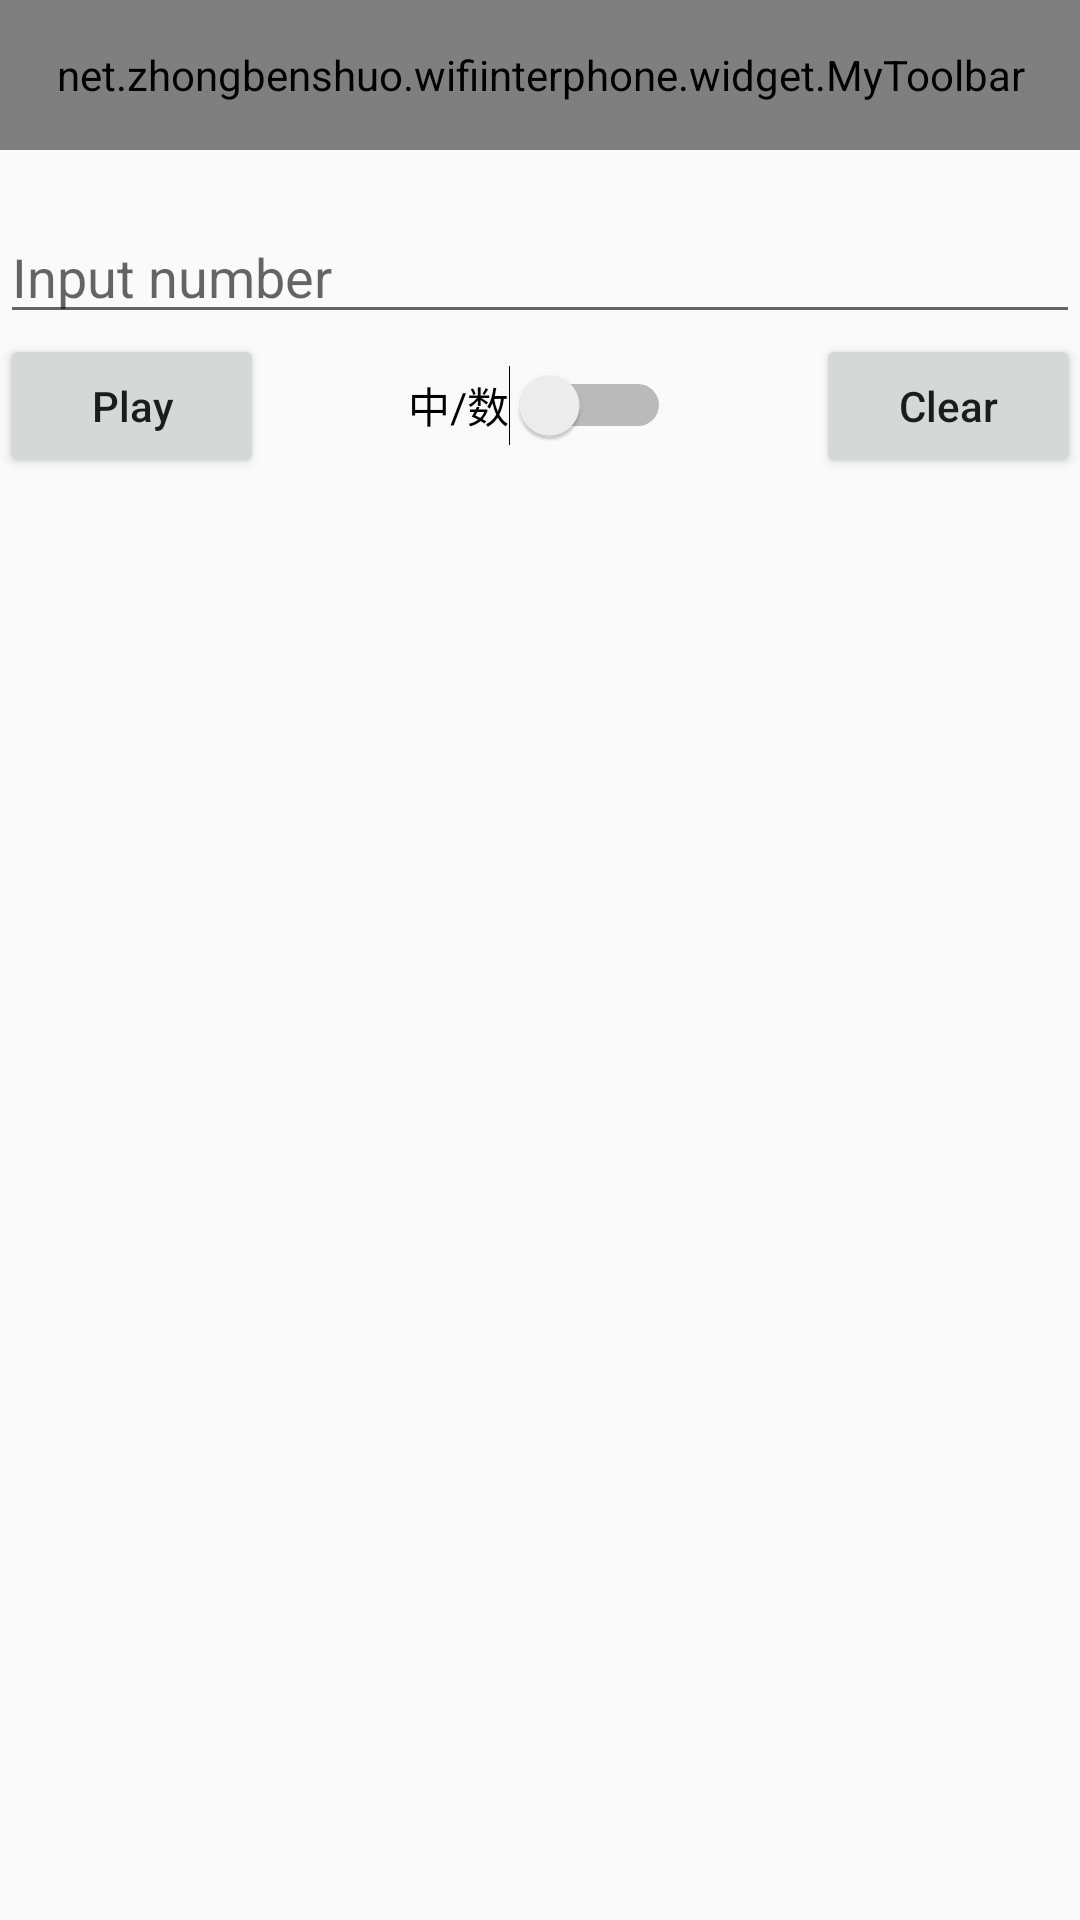

Layout XML and referenced resources for this Android screen:
<!-- AndroidManifest.xml: application theme BlueTheme -->
<!-- res/layout/activity_voice_test.xml -->
<?xml version="1.0" encoding="utf-8"?>
<LinearLayout xmlns:android="http://schemas.android.com/apk/res/android"
    xmlns:app="http://schemas.android.com/apk/res-auto"
    android:layout_width="match_parent"
    android:layout_height="match_parent"
    android:orientation="vertical">

    <net.zhongbenshuo.wifiinterphone.widget.MyToolbar
        android:id="@+id/myToolbar"
        android:layout_width="match_parent"
        android:layout_height="@dimen/dp_50"
        app:titleText="@string/app_name" />

    <EditText
        android:id="@+id/edittext"
        android:layout_width="match_parent"
        android:layout_height="wrap_content"
        android:layout_marginTop="20dp"
        android:hint="Input number"
        android:inputType="numberDecimal"
        android:maxLength="8"
        android:maxLines="1" />

    <RelativeLayout
        android:layout_width="match_parent"
        android:layout_height="wrap_content">

        <Button
            android:id="@+id/bt_play"
            android:layout_width="wrap_content"
            android:layout_height="wrap_content"
            android:text="Play" />

        <Button
            android:id="@+id/bt_del"
            android:layout_width="wrap_content"
            android:layout_height="wrap_content"
            android:layout_alignParentEnd="true"
            android:text="Clear" />

        <Switch
            android:id="@+id/switch_view"
            android:layout_width="wrap_content"
            android:layout_height="wrap_content"
            android:layout_centerInParent="true"
            android:text="中/数" />

    </RelativeLayout>

    <TextView
        android:id="@+id/tvText"
        android:layout_width="match_parent"
        android:layout_height="wrap_content" />

</LinearLayout>
<!-- resources referenced by this layout -->
<resources>
  <dimen name="dp_50">50dp</dimen>
  <string name="app_name">局域网对讲机</string>
  <style name="BlueTheme" parent="AppTheme">
          <item name="colorPrimary">@color/colorBluePrimary</item>
          <item name="colorPrimaryDark">@color/colorBluePrimary</item>
          <item name="colorAccent">@color/colorBluePrimaryDark</item>
      </style>
  <style name="AppTheme" parent="Theme.AppCompat.Light.NoActionBar">
          <item name="android:textAllCaps">false</item>
          <item name="android:windowActionBar">false</item>
          <item name="windowActionBar">false</item>
          <item name="android:windowAnimationStyle">@style/AnimationActivity</item>
          <item name="windowNoTitle">true</item>
      </style>
  <style name="AnimationActivity" parent="@android:style/Animation.Activity">
          <item name="android:activityOpenEnterAnimation">@anim/right_in</item>
          // 新的activity创建进入效果
          <item name="android:activityOpenExitAnimation">@anim/left_out</item>
          // activity还没有finish()下退出效果
          <item name="android:activityCloseEnterAnimation">@anim/left_in</item>
          // 上一个activity返回进入效果
          <item name="android:activityCloseExitAnimation">@anim/right_out</item>
          // activity.finish()之后退出效果
      </style>
</resources>
